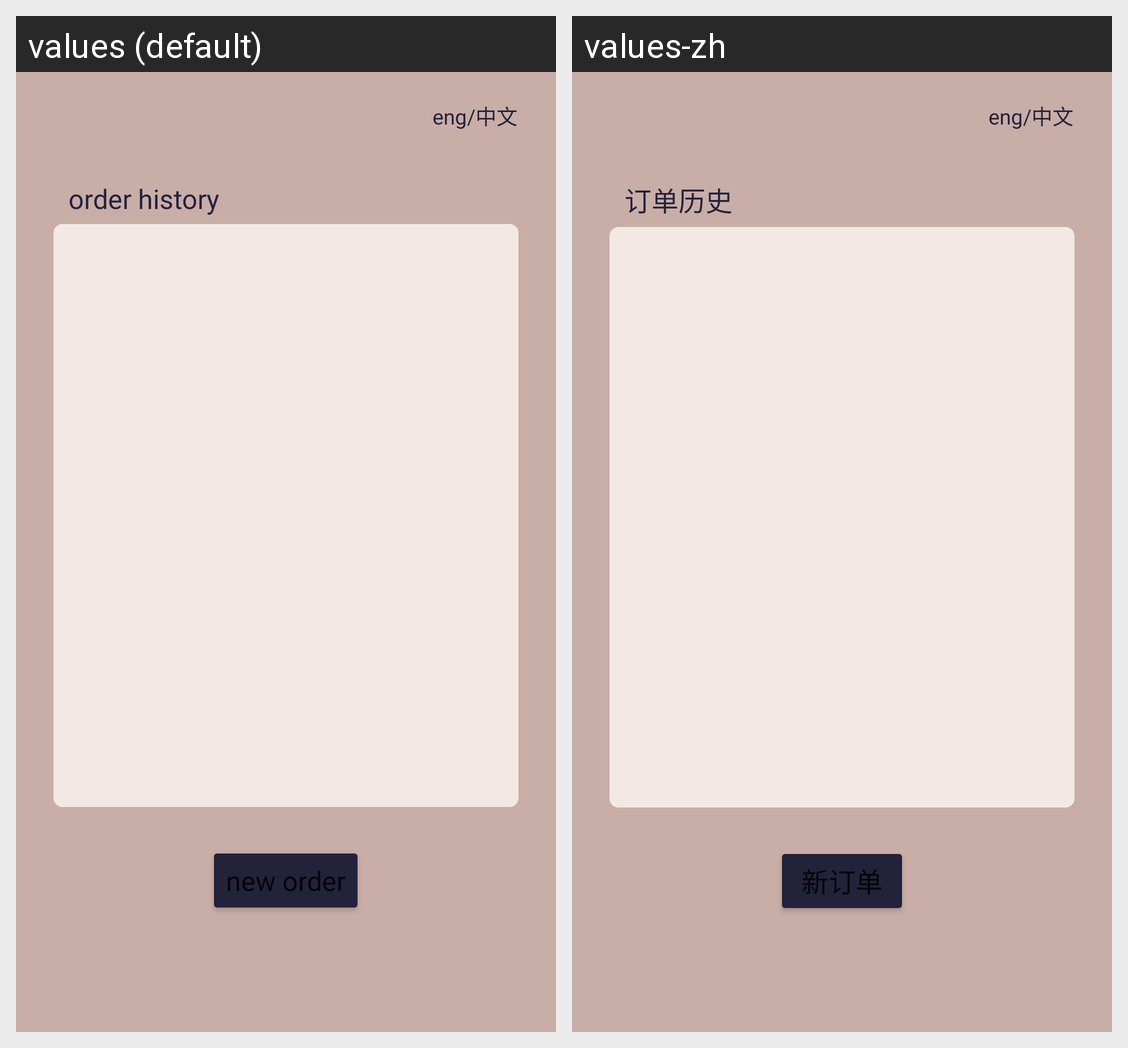

For this localized Android screen grid, give each drawn string resource with its value in every locale shown.
Android screen res/layout/activity_history.xml rendered under 2 locales, left to right: values (default), values-zh. Device: Nexus 5 (rendered at 1080×1920; each locale shown at half size, 540×960, under a caption strip naming it); theme Theme.CruddyPizzaApp.
Strings drawn on this screen, with the default value and each locale's value (text and hints the layout hard-codes, and strings that could not be matched under every locale, appear in the picture but are not listed):

language
  values: eng/中文
  values-zh: eng/中文

history
  values: order history
  values-zh: 订单历史

newOrder
  values: new order
  values-zh: 新订单
